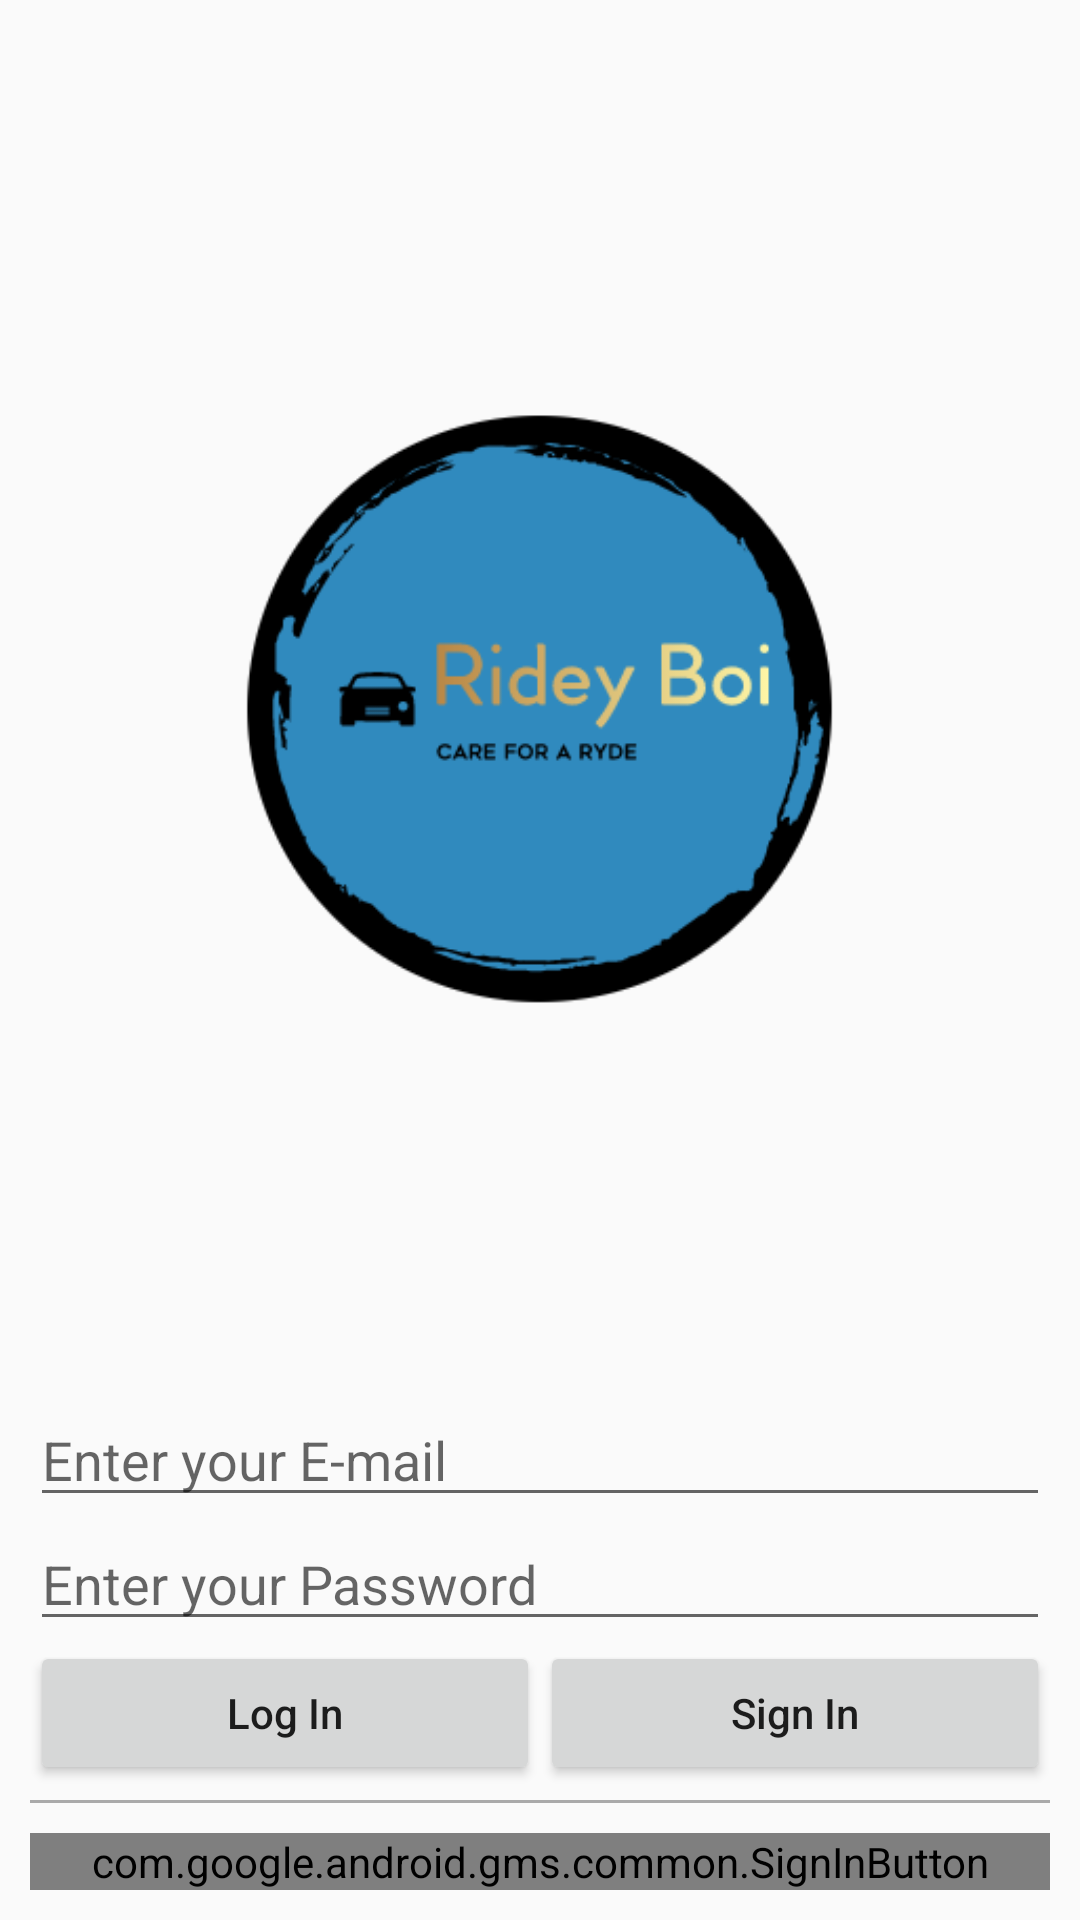

The Android layout XML behind this screen, and the referenced resources:
<!-- AndroidManifest.xml: application theme AppTheme -->
<!-- res/layout/activity_login.xml -->
<?xml version="1.0" encoding="utf-8"?>
<LinearLayout xmlns:android="http://schemas.android.com/apk/res/android"
    xmlns:tools="http://schemas.android.com/tools"
    android:layout_width="match_parent"
    android:id="@+id/activity_login"
    android:layout_height="match_parent"
    tools:context=".ActivityLogin"
    android:orientation="vertical"
    android:gravity="center"
    android:padding="@dimen/layout_padding">

    <LinearLayout
        android:layout_width="match_parent"
        android:layout_height="wrap_content"
        android:gravity="center"
        android:layout_weight="1">
        <ImageView
            android:layout_gravity="center"
            android:layout_width="wrap_content"
            android:layout_height="wrap_content"
            android:src="@drawable/ic_round_ridey"
            android:maxHeight="@dimen/image_max_h_w"
            android:maxWidth="@dimen/image_max_h_w"
            android:adjustViewBounds="true"
            />
    </LinearLayout>

    <EditText
        android:id="@+id/activity_login_email"
        android:layout_width="match_parent"
        android:layout_height="wrap_content"
        android:hint="@string/login_email"
        android:inputType="textEmailAddress" />

    <EditText
        android:id="@+id/activity_login_password"
        android:layout_width="match_parent"
        android:layout_height="wrap_content"
        android:hint="@string/login_password"
        android:inputType="textPassword"/>

    <LinearLayout
        android:layout_width="match_parent"
        android:layout_height="wrap_content"
        android:orientation="horizontal"
        android:gravity="center">

        <Button
            android:textAllCaps="false"
            android:id="@+id/activity_login_button"
            android:layout_width="0dp"
            android:layout_height="wrap_content"
            android:layout_weight="1"
            android:onClick="onClick"
            android:text="@string/login"/>

        <Button
            android:textAllCaps="false"
            android:id="@+id/activity_login_sign_in_button"
            android:layout_width="0dp"
            android:layout_height="wrap_content"
            android:layout_weight="1"
            android:onClick="onClick"
            android:text="@string/sign_in"/>
    </LinearLayout>

    <View
        android:layout_width="match_parent"
        android:layout_height="1dp"
        android:background="@android:color/darker_gray"
        android:layout_marginBottom ="10dp"
        android:layout_marginTop ="5dp"/>

    

    <com.google.android.gms.common.SignInButton
        android:id="@+id/sign_in_button"
        android:onClick="onClick"
        android:layout_width="match_parent"
        android:layout_height="wrap_content" />


</LinearLayout>
<!-- resources referenced by this layout -->
<resources>
  <dimen name="image_max_h_w">200dp</dimen>
  <dimen name="layout_padding">10dp</dimen>
  <!-- drawable ic_round_ridey: png bitmap (drawable-v24, 15997 bytes) -->
  <string name="login">Log In</string>
  <string name="login_email">Enter your E-mail</string>
  <string name="login_password">Enter your Password</string>
  <string name="sign_in">Sign In</string>
  <style name="AppTheme" parent="Theme.AppCompat.Light.DarkActionBar">
          
          <item name="colorPrimary">@color/colorPrimary</item>
          <item name="colorPrimaryDark">@color/colorPrimaryDark</item>
          <item name="colorAccent">@color/colorAccent</item>
      </style>
  <color name="colorPrimary">#308abe</color>
  <color name="colorPrimaryDark">#1D3461</color>
  <color name="colorAccent">#FB3640</color>
</resources>
